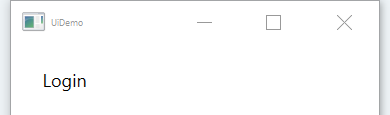
Workflow: InitAllApplications

Step 1: Open Application 'UIDemo.exe  UiDemo' on the element in window 'UiDemo' (uidemo.exe)

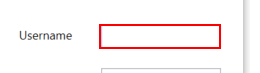
Step 2: type [username] into 'user'

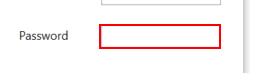
Step 3: type a value into 'pass'

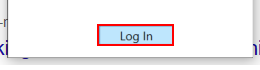
Step 4: click on the push button 'Log In'

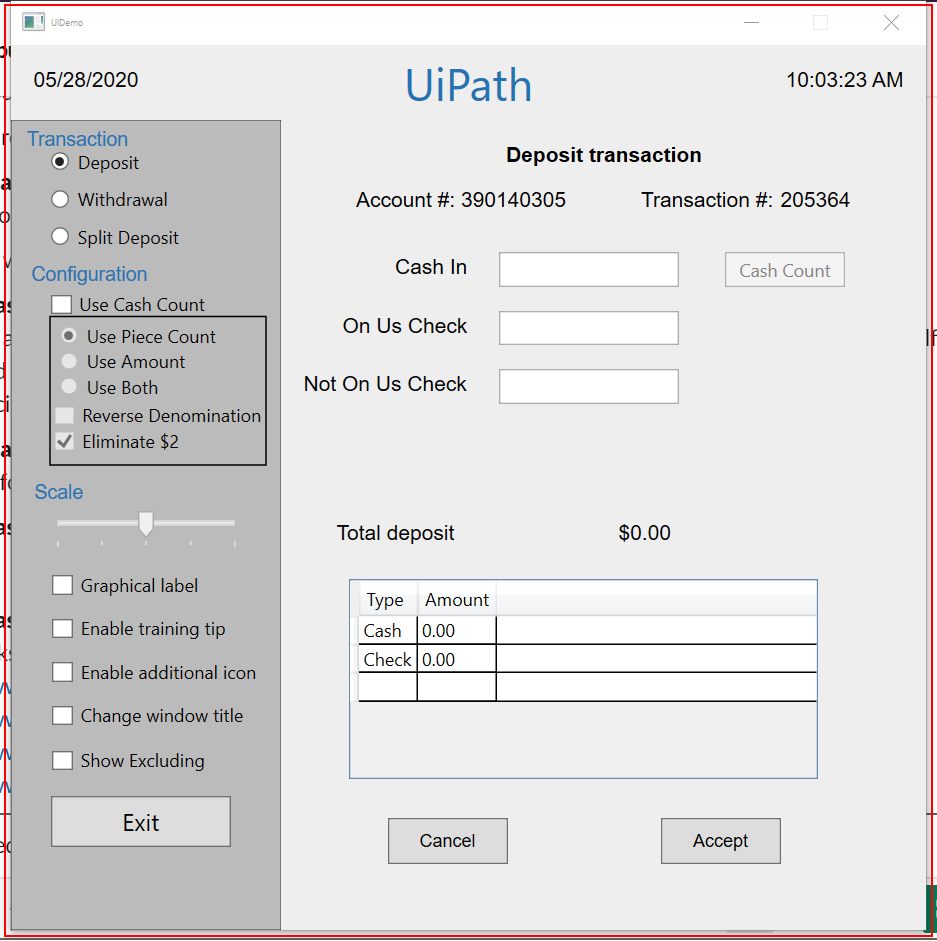
Step 5: find 'UIDemo.exe  UIDemo'